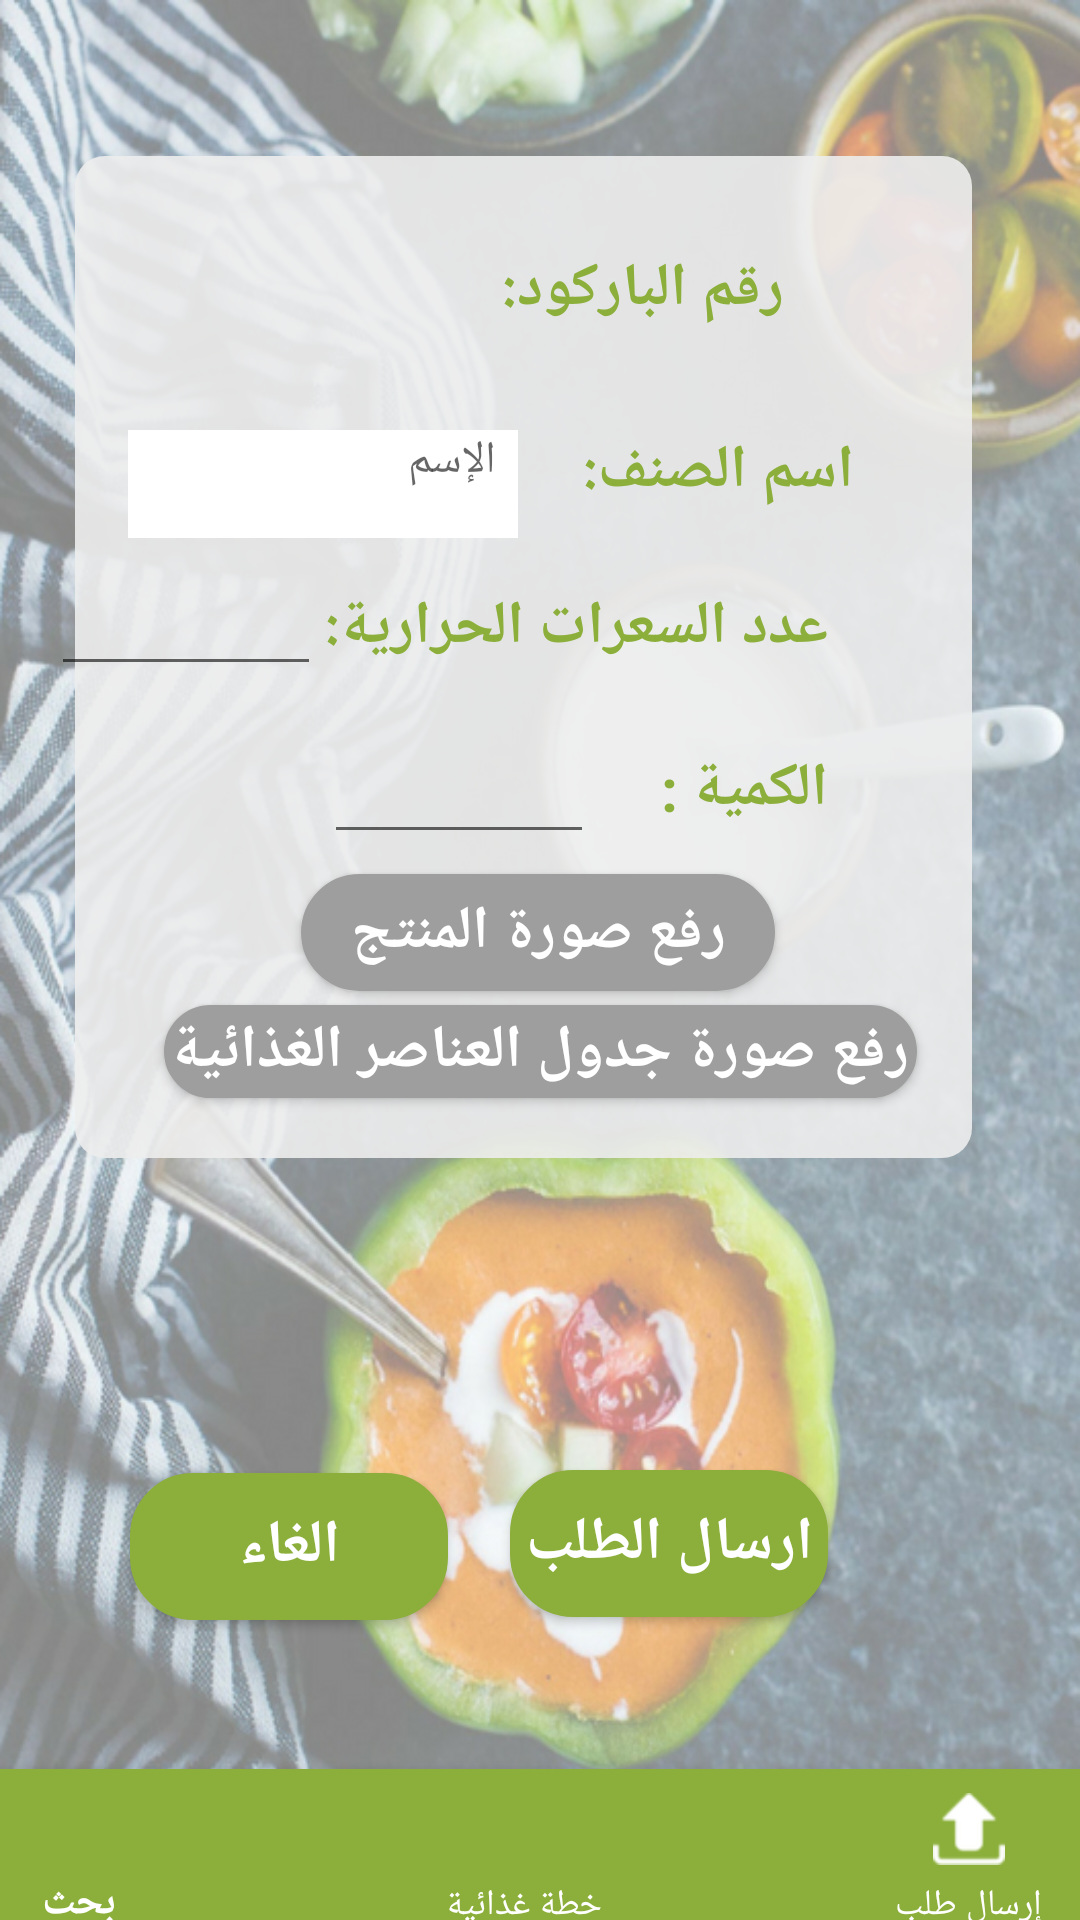

The Android layout XML behind this screen, and the referenced resources:
<!-- AndroidManifest.xml: application theme AppTheme -->
<!-- res/layout/activity_request_by_barcode.xml -->
<?xml version="1.0" encoding="utf-8"?>
<android.support.constraint.ConstraintLayout xmlns:android="http://schemas.android.com/apk/res/android"
    xmlns:app="http://schemas.android.com/apk/res-auto"
    xmlns:design="http://schemas.android.com/apk/res-auto"
    xmlns:tools="http://schemas.android.com/tools"
    android:layout_width="match_parent"
    android:layout_height="match_parent"
    android:background="@drawable/background1"
    tools:context="com.soa_arah.RequestByBarcode">

    <android.support.design.widget.BottomNavigationView
        android:id="@+id/Navigation"
        android:layout_width="600dp"
        android:layout_height="60dp"
        android:layout_gravity="bottom"
        android:layout_marginBottom="-10dp"
        android:layout_marginTop="8dp"
        android:background="#8BAF3A"
        android:paddingLeft="150dp"
        android:paddingRight="5dp"
        app:itemIconTint="@color/white"
        app:itemTextColor="@color/white"
        app:layout_constraintBottom_toBottomOf="parent"
        app:layout_constraintHorizontal_bias="0.825"
        app:layout_constraintLeft_toLeftOf="parent"
        app:layout_constraintRight_toRightOf="parent"

        app:layout_constraintVertical_bias="1.0"
        design:menu="@menu/bottom_bar">


    </android.support.design.widget.BottomNavigationView>

    <ImageView
        android:id="@+id/imageView9"
        android:layout_width="299dp"
        android:layout_height="334dp"
        android:layout_marginBottom="8dp"
        android:layout_marginTop="52dp"
        android:background="@drawable/rounded_corner"
        app:layout_constraintBottom_toBottomOf="parent"
        app:layout_constraintEnd_toEndOf="parent"
        app:layout_constraintHorizontal_bias="0.41"
        app:layout_constraintStart_toStartOf="parent"
        app:layout_constraintTop_toTopOf="parent"
        app:layout_constraintVertical_bias="0.0" />

    <TextView
        android:id="@+id/textView2"
        android:layout_width="104dp"
        android:layout_height="38dp"
        android:layout_marginBottom="8dp"
        android:layout_marginEnd="8dp"
        android:layout_marginStart="8dp"
        android:layout_marginTop="8dp"
        android:text="اسم الصنف:"
        android:textColor="#8BAF3A"
        android:textSize="20sp"
        android:textStyle="bold"
        app:layout_constraintBottom_toBottomOf="parent"
        app:layout_constraintEnd_toEndOf="parent"
        app:layout_constraintHorizontal_bias="0.72"
        app:layout_constraintStart_toStartOf="parent"
        app:layout_constraintTop_toTopOf="parent"
        app:layout_constraintVertical_bias="0.231"
        tools:ignore="MissingConstraints" />

    <TextView
        android:id="@+id/textView7"
        android:layout_width="177dp"
        android:layout_height="38dp"
        android:layout_marginEnd="84dp"
        android:layout_marginTop="16dp"
        android:text="عدد السعرات الحرارية:"
        android:textColor="#8BAF3A"
        android:textSize="20sp"
        android:textStyle="bold"
        app:layout_constraintEnd_toEndOf="parent"
        app:layout_constraintTop_toBottomOf="@+id/Fname"
        tools:ignore="MissingConstraints" />
    <TextView
        android:id="@+id/textView9"
        android:layout_width="70dp"
        android:layout_height="38dp"
        android:layout_marginEnd="84dp"
        android:layout_marginTop="70dp"
        android:text="الكمية :"
        android:textColor="#8BAF3A"
        android:textSize="20sp"
        android:textStyle="bold"
        app:layout_constraintEnd_toEndOf="parent"
        app:layout_constraintTop_toBottomOf="@+id/Fname"
        tools:ignore="MissingConstraints" />

    <EditText
        android:id="@+id/quan"
        android:layout_width="90dp"
        android:layout_height="wrap_content"
        android:layout_centerHorizontal="true"
        android:layout_centerVertical="true"
        android:layout_marginEnd="8dp"

        android:layout_marginTop="64dp"
        android:inputType="numberDecimal"
        android:textAlignment="textEnd"
        app:layout_constraintEnd_toStartOf="@+id/textView9"
        app:layout_constraintHorizontal_bias="1.0"
        app:layout_constraintStart_toStartOf="@+id/imageView9"
        app:layout_constraintTop_toBottomOf="@+id/Fname" />

    <EditText
        android:id="@+id/cal"
        android:layout_width="90dp"
        android:layout_height="wrap_content"
        android:layout_centerHorizontal="true"
        android:layout_centerVertical="true"
        android:layout_marginEnd="8dp"
        android:layout_marginStart="8dp"
        android:layout_marginTop="8dp"
        android:inputType="numberDecimal"
        android:textAlignment="textEnd"
        app:layout_constraintEnd_toStartOf="@+id/textView7"
        app:layout_constraintStart_toStartOf="@+id/imageView9"
        app:layout_constraintTop_toBottomOf="@+id/Fname" />


    <EditText
        android:id="@+id/Fname"
        android:layout_width="130dp"
        android:layout_height="36dp"
        android:layout_marginBottom="8dp"
        android:layout_marginEnd="8dp"
        android:layout_marginStart="8dp"
        android:layout_marginTop="8dp"
        android:background="@android:color/white"
        android:ems="10"
        android:gravity="right"
        android:hint="  الإسم"
        android:inputType="textPersonName"
        android:textSize="15sp"
        app:layout_constraintBottom_toBottomOf="parent"
        app:layout_constraintEnd_toStartOf="@+id/textView2"
        app:layout_constraintHorizontal_bias="1.0"
        app:layout_constraintStart_toStartOf="parent"
        app:layout_constraintTop_toTopOf="parent"
        app:layout_constraintVertical_bias="0.23000002"
        tools:ignore="MissingConstraints" />


    <Button
        android:id="@+id/FImageB"
        android:layout_width="158dp"
        android:layout_height="39dp"
        android:layout_marginEnd="8dp"
        android:layout_marginStart="8dp"
        android:layout_marginTop="112dp"
        android:background="@drawable/image_button"
        android:text="رفع صورة المنتج"
        android:textColor="@android:color/white"
        android:textSize="20sp"
        android:textStyle="bold"
        app:layout_constraintEnd_toEndOf="parent"
        app:layout_constraintHorizontal_bias="0.497"
        app:layout_constraintStart_toStartOf="parent"
        app:layout_constraintTop_toBottomOf="@+id/Fname" />


    <Button
        android:id="@+id/TImageB"
        android:layout_width="251dp"
        android:layout_height="31dp"
        android:layout_marginBottom="20dp"
        android:layout_marginEnd="8dp"
        android:layout_marginStart="8dp"
        android:layout_marginTop="8dp"
        android:background="@drawable/image_button"
        android:text="رفع صورة جدول العناصر الغذائية"
        android:textColor="@android:color/white"
        android:textSize="20sp"
        android:textStyle="bold"
        app:layout_constraintBottom_toBottomOf="@+id/imageView9"
        app:layout_constraintEnd_toEndOf="parent"
        app:layout_constraintStart_toStartOf="parent"
        app:layout_constraintTop_toBottomOf="@+id/FImageB"
        app:layout_constraintVertical_bias="1.0" />


    <Button
        android:id="@+id/cancel"
        android:layout_width="106dp"
        android:layout_height="49dp"
        android:layout_marginBottom="8dp"
        android:layout_marginEnd="8dp"
        android:layout_marginStart="8dp"
        android:layout_marginTop="8dp"
        android:background="@drawable/button_login"
        android:text="الغاء"
        android:textColor="@android:color/white"
        android:textSize="20sp"
        android:textStyle="bold"
        app:layout_constraintBottom_toBottomOf="parent"
        app:layout_constraintEnd_toStartOf="@+id/sendw"
        app:layout_constraintHorizontal_bias="0.738"
        app:layout_constraintStart_toStartOf="parent"
        app:layout_constraintTop_toTopOf="parent"
        app:layout_constraintVertical_bias="0.84" />

    <Button
        android:id="@+id/sendw"
        android:layout_width="106dp"
        android:layout_height="49dp"
        android:layout_marginBottom="8dp"
        android:layout_marginEnd="84dp"
        android:layout_marginTop="8dp"
        android:background="@drawable/button_login"
        android:text="ارسال الطلب"
        android:textColor="@android:color/white"
        android:textSize="20sp"
        android:textStyle="bold"
        app:layout_constraintBottom_toBottomOf="parent"
        app:layout_constraintEnd_toEndOf="parent"
        app:layout_constraintTop_toTopOf="parent"
        app:layout_constraintVertical_bias="0.838" />

    <TextView
        android:id="@+id/barcodeNumber"
        android:layout_width="wrap_content"
        android:layout_height="wrap_content"
        android:layout_marginBottom="8dp"
        android:layout_marginEnd="8dp"
        android:layout_marginStart="8dp"
        android:layout_marginTop="8dp"
        android:gravity="right"
        android:text="رقم الباركود: "
        android:textColor="#8BAF3A"
        android:textSize="20sp"
        android:textStyle="bold"
        app:layout_constraintBottom_toBottomOf="parent"
        app:layout_constraintEnd_toEndOf="parent"
        app:layout_constraintHorizontal_bias="0.63"
        app:layout_constraintStart_toStartOf="parent"
        app:layout_constraintTop_toTopOf="parent"
        app:layout_constraintVertical_bias="0.125" />


</android.support.constraint.ConstraintLayout>
<!-- resources referenced by this layout -->
<resources>
  <color name="white">#FFFFFFFF</color>
  <!-- drawable background1: png bitmap (drawable, 755738 bytes) -->
  <!-- drawable button_login (drawable) -->
  <?xml version="1.0" encoding="utf-8"?>
  <shape
      xmlns:android="http://schemas.android.com/apk/res/android"
      android:shape="rectangle">
  
      
      <solid
          android:color="#8BAF3A" >
      </solid>
  
      <stroke
          android:width="2dip"
          android:color="#8BAF3A" />
      <corners android:radius= "20dp" />
  
  
  
  </shape>
  <!-- drawable image_button (drawable) -->
  <?xml version="1.0" encoding="utf-8"?>
  <shape
      xmlns:android="http://schemas.android.com/apk/res/android"
      android:shape="rectangle">
  
      
      <solid
          android:color="@color/Grey" >
      </solid>
  
      <stroke
          android:width="2dip"
          android:color="@color/Grey" />
      <corners android:radius= "20dp" />
  
  
  
  </shape>
  <!-- drawable rounded_corner (drawable) -->
  <?xml version="1.0" encoding="utf-8"?>
  <shape
      xmlns:android="http://schemas.android.com/apk/res/android"
      android:shape="rectangle">
  
      
      <solid
          android:color="#e6eeeeee" >
      </solid>
  
  
  
      
      <corners
          android:radius="10dp"   >
      </corners>
  
  </shape>
  <style name="AppTheme" parent="Theme.AppCompat.Light.DarkActionBar">
          
          <item name="colorPrimary">@color/colorPrimary</item>
          <item name="colorPrimaryDark">@color/colorPrimaryDark</item>
          <item name="colorAccent">@color/colorPrimary</item>
  
      </style>
  <color name="Grey">#9E9E9E</color>
  <color name="colorPrimary">#8BAF3A</color>
  <color name="colorPrimaryDark">#373737</color>
</resources>
